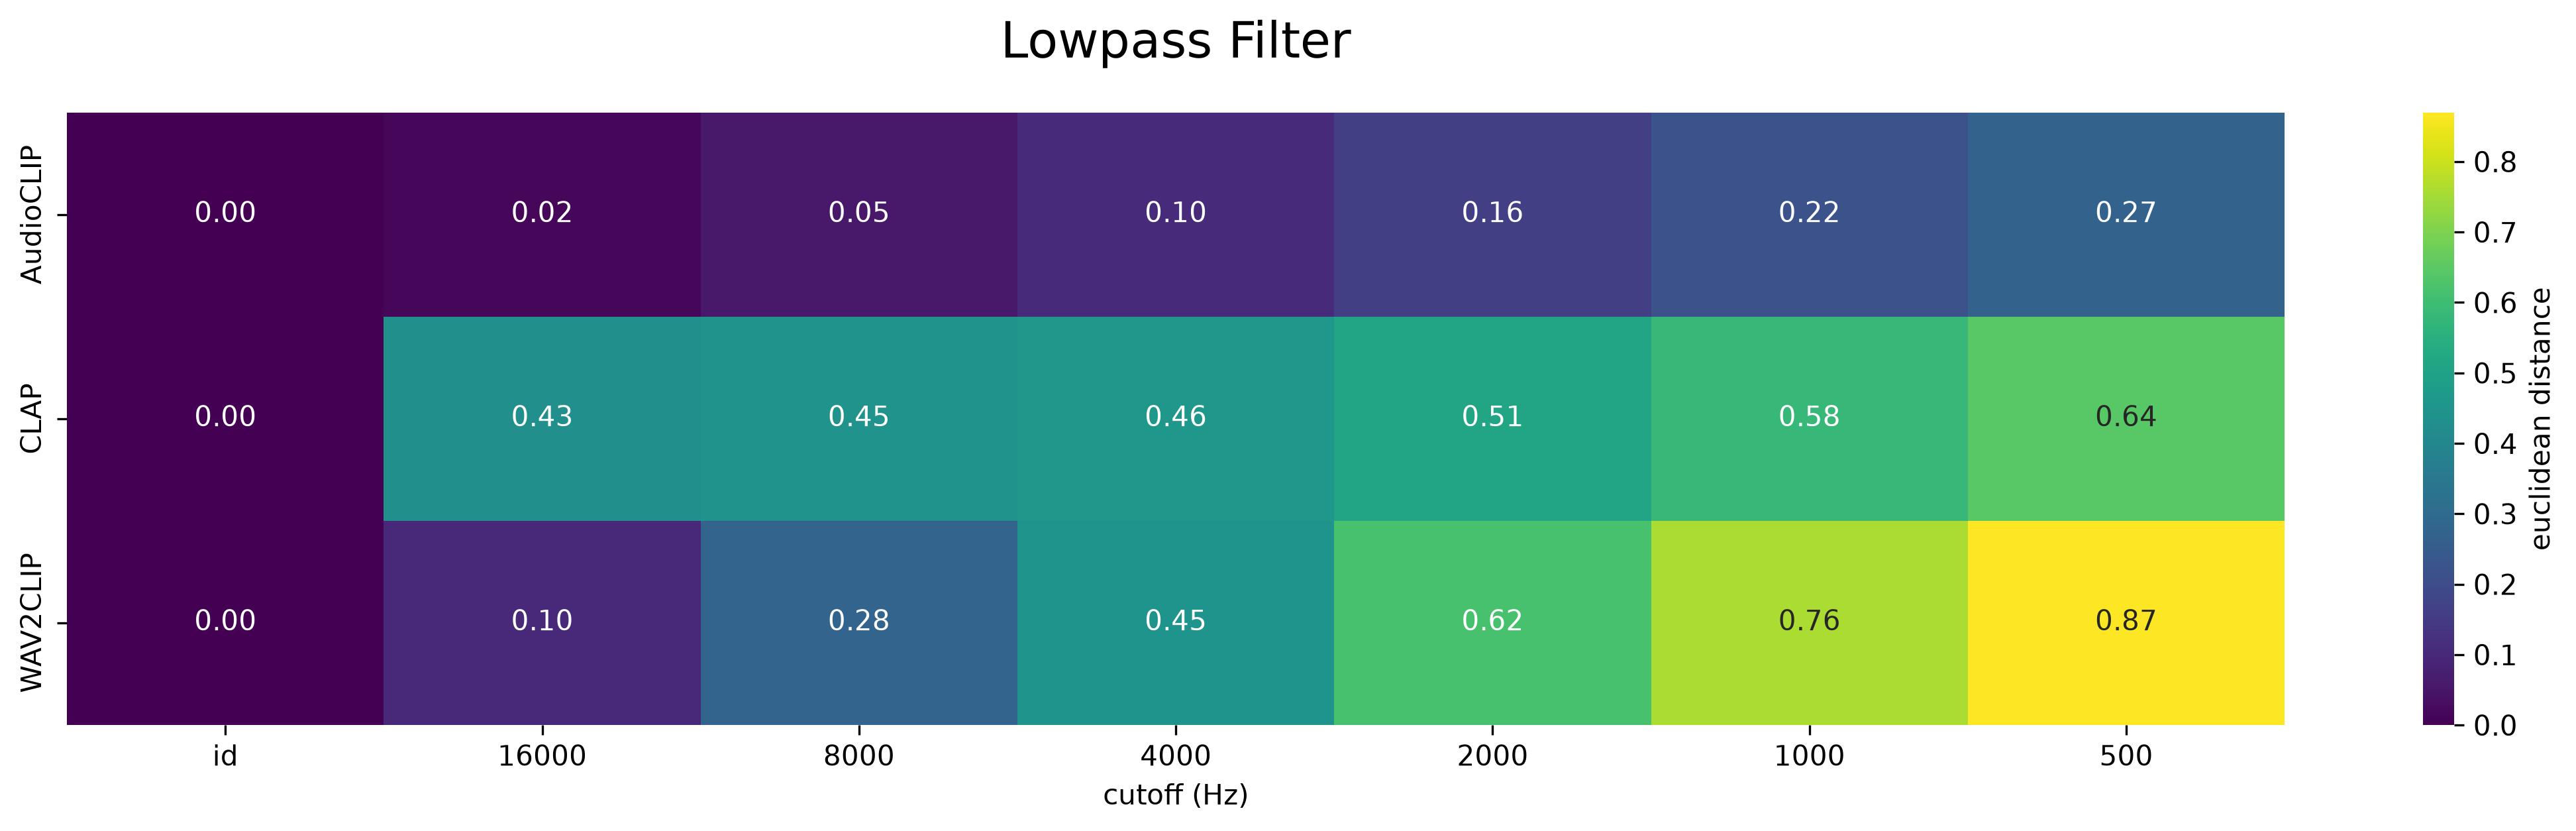

The table this chart was drawn from, first rows:
, id, 16000, 8000, 4000, 2000, 1000, 500
AudioCLIP, 0.0, 0.01616, 0.05484, 0.1048, 0.1612, 0.2183, 0.2736
CLAP, 0.0, 0.4318, 0.4473, 0.4649, 0.5126, 0.5831, 0.644
WAV2CLIP, 0.0, 0.09737, 0.2774, 0.45, 0.617, 0.7606, 0.8693
